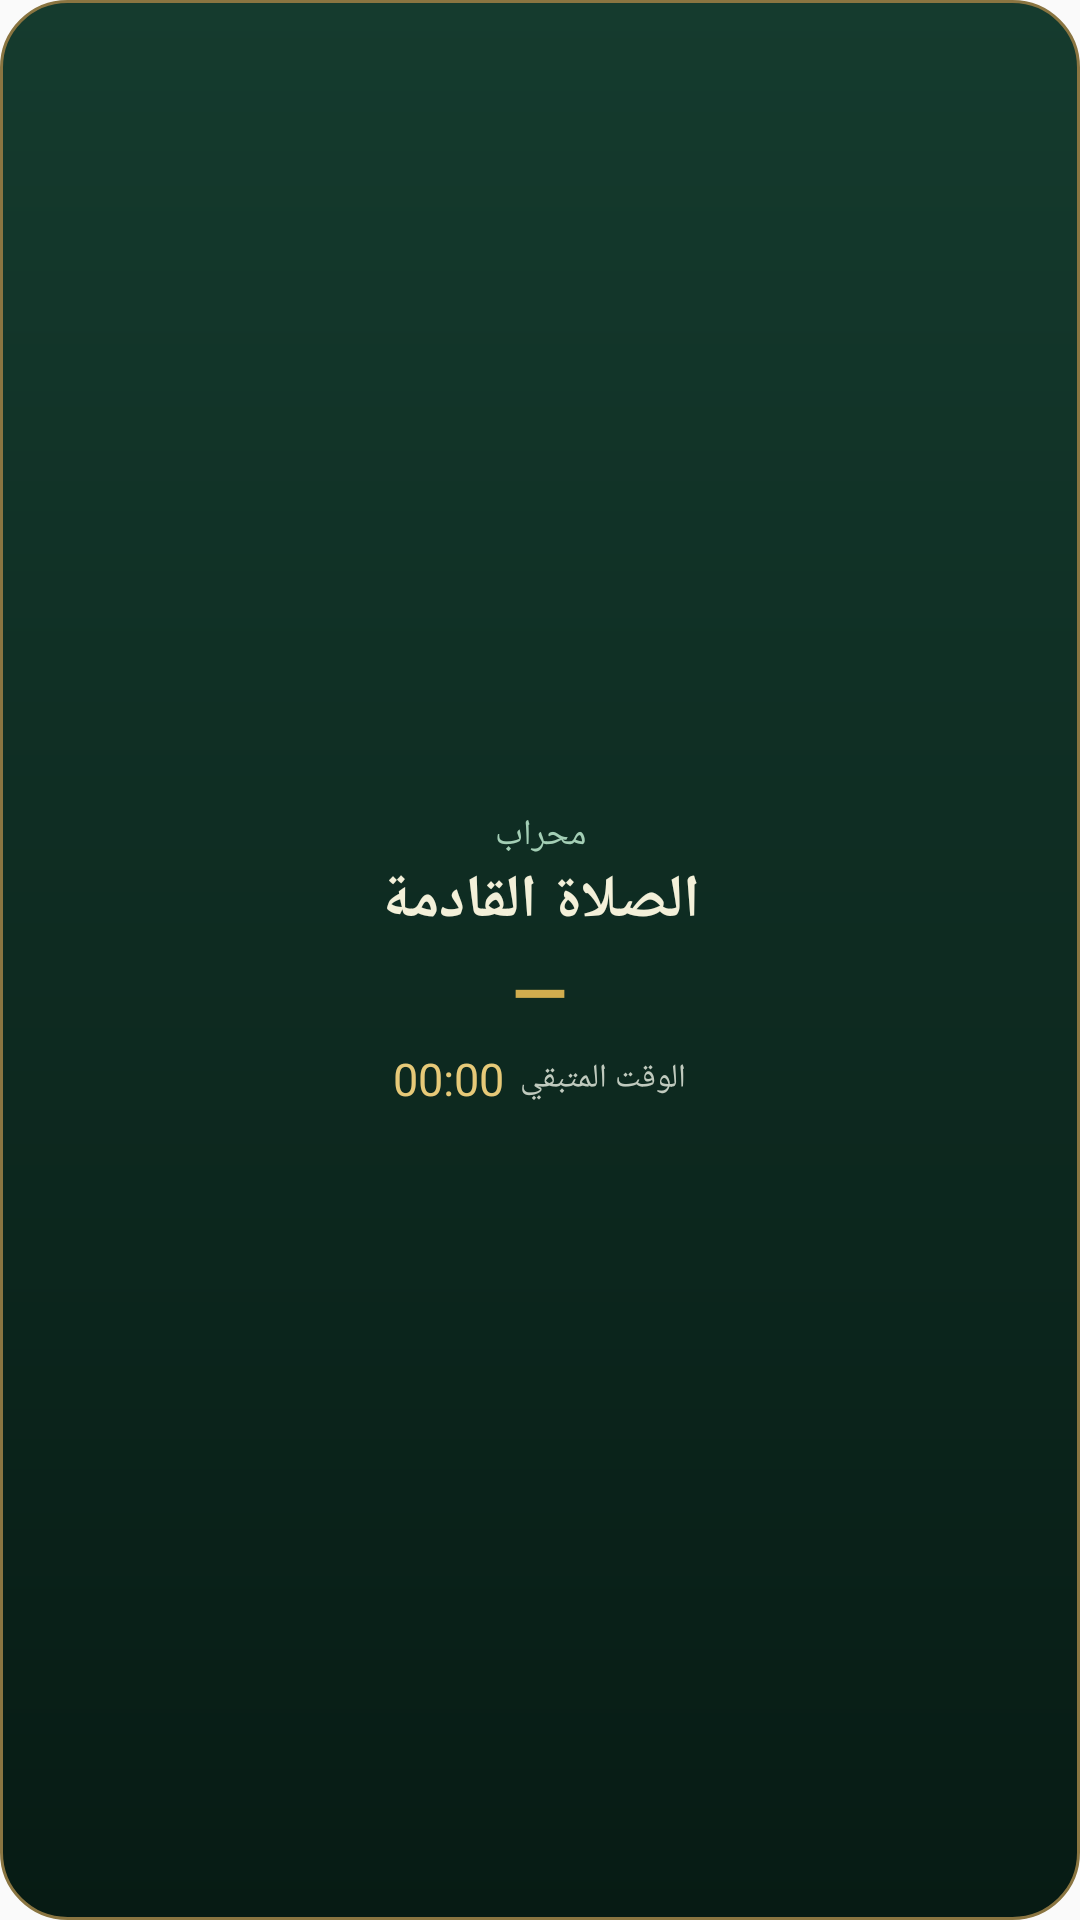

Reconstruct the res/layout file that produces this screen, plus the resources it refers to.
<!-- AndroidManifest.xml: application theme AppTheme -->
<!-- res/layout/prayer_widget.xml -->
<?xml version="1.0" encoding="utf-8"?>
<LinearLayout xmlns:android="http://schemas.android.com/apk/res/android" android:id="@+id/widget_root" android:layout_width="match_parent" android:layout_height="match_parent" android:orientation="vertical" android:layoutDirection="rtl" android:gravity="center" android:padding="10dp" android:background="@drawable/prayer_widget_background">
 <TextView android:id="@+id/widget_city" android:layout_width="match_parent" android:layout_height="wrap_content" android:text="محراب" android:gravity="center" android:textColor="#A3CEB5" android:textSize="12sp" android:maxLines="1" android:ellipsize="end"/>
 <TextView android:id="@+id/widget_prayer" android:layout_width="match_parent" android:layout_height="wrap_content" android:text="الصلاة القادمة" android:gravity="center" android:textColor="#F3F0D9" android:textStyle="bold" android:textSize="20sp" android:maxLines="1" android:ellipsize="end"/>
 <TextView android:id="@+id/widget_time" android:layout_width="wrap_content" android:layout_height="wrap_content" android:text="—" android:textColor="#D1AD4E" android:textSize="24sp" android:textStyle="bold" android:textDirection="ltr"/>
 <LinearLayout android:layout_width="wrap_content" android:layout_height="wrap_content" android:orientation="horizontal" android:gravity="center" android:paddingTop="3dp">
  <TextView android:id="@+id/widget_remaining" android:layout_width="wrap_content" android:layout_height="wrap_content" android:text="الوقت المتبقي  " android:textColor="#C0CABE" android:textSize="11sp"/>
  <Chronometer android:id="@+id/widget_countdown" android:layout_width="wrap_content" android:layout_height="wrap_content" android:text="00:00" android:textColor="#E6C978" android:textSize="15sp" android:textDirection="ltr"/>
 </LinearLayout>
</LinearLayout>
<!-- resources referenced by this layout -->
<resources>
  <!-- drawable prayer_widget_background (drawable) -->
  <?xml version="1.0" encoding="utf-8"?>
  <shape xmlns:android="http://schemas.android.com/apk/res/android" android:shape="rectangle"><gradient android:startColor="#153B2E" android:endColor="#071B14" android:angle="270"/><corners android:radius="22dp"/><stroke android:width="1dp" android:color="#8A7541"/><padding android:left="4dp" android:right="4dp" android:top="4dp" android:bottom="4dp"/></shape>
  <style name="AppTheme" parent="Theme.AppCompat.Light.DarkActionBar">
          
          <item name="colorPrimary">@color/colorPrimary</item>
          <item name="colorPrimaryDark">@color/colorPrimaryDark</item>
          <item name="colorAccent">@color/colorAccent</item>
      </style>
  <!-- not gathered from this repository: default colours our renderer supplied (Android Studio template values) -->
  <color name="colorPrimary">#FF6200EE</color>
  <color name="colorPrimaryDark">#FF3700B3</color>
  <color name="colorAccent">#FF03DAC5</color>
</resources>
